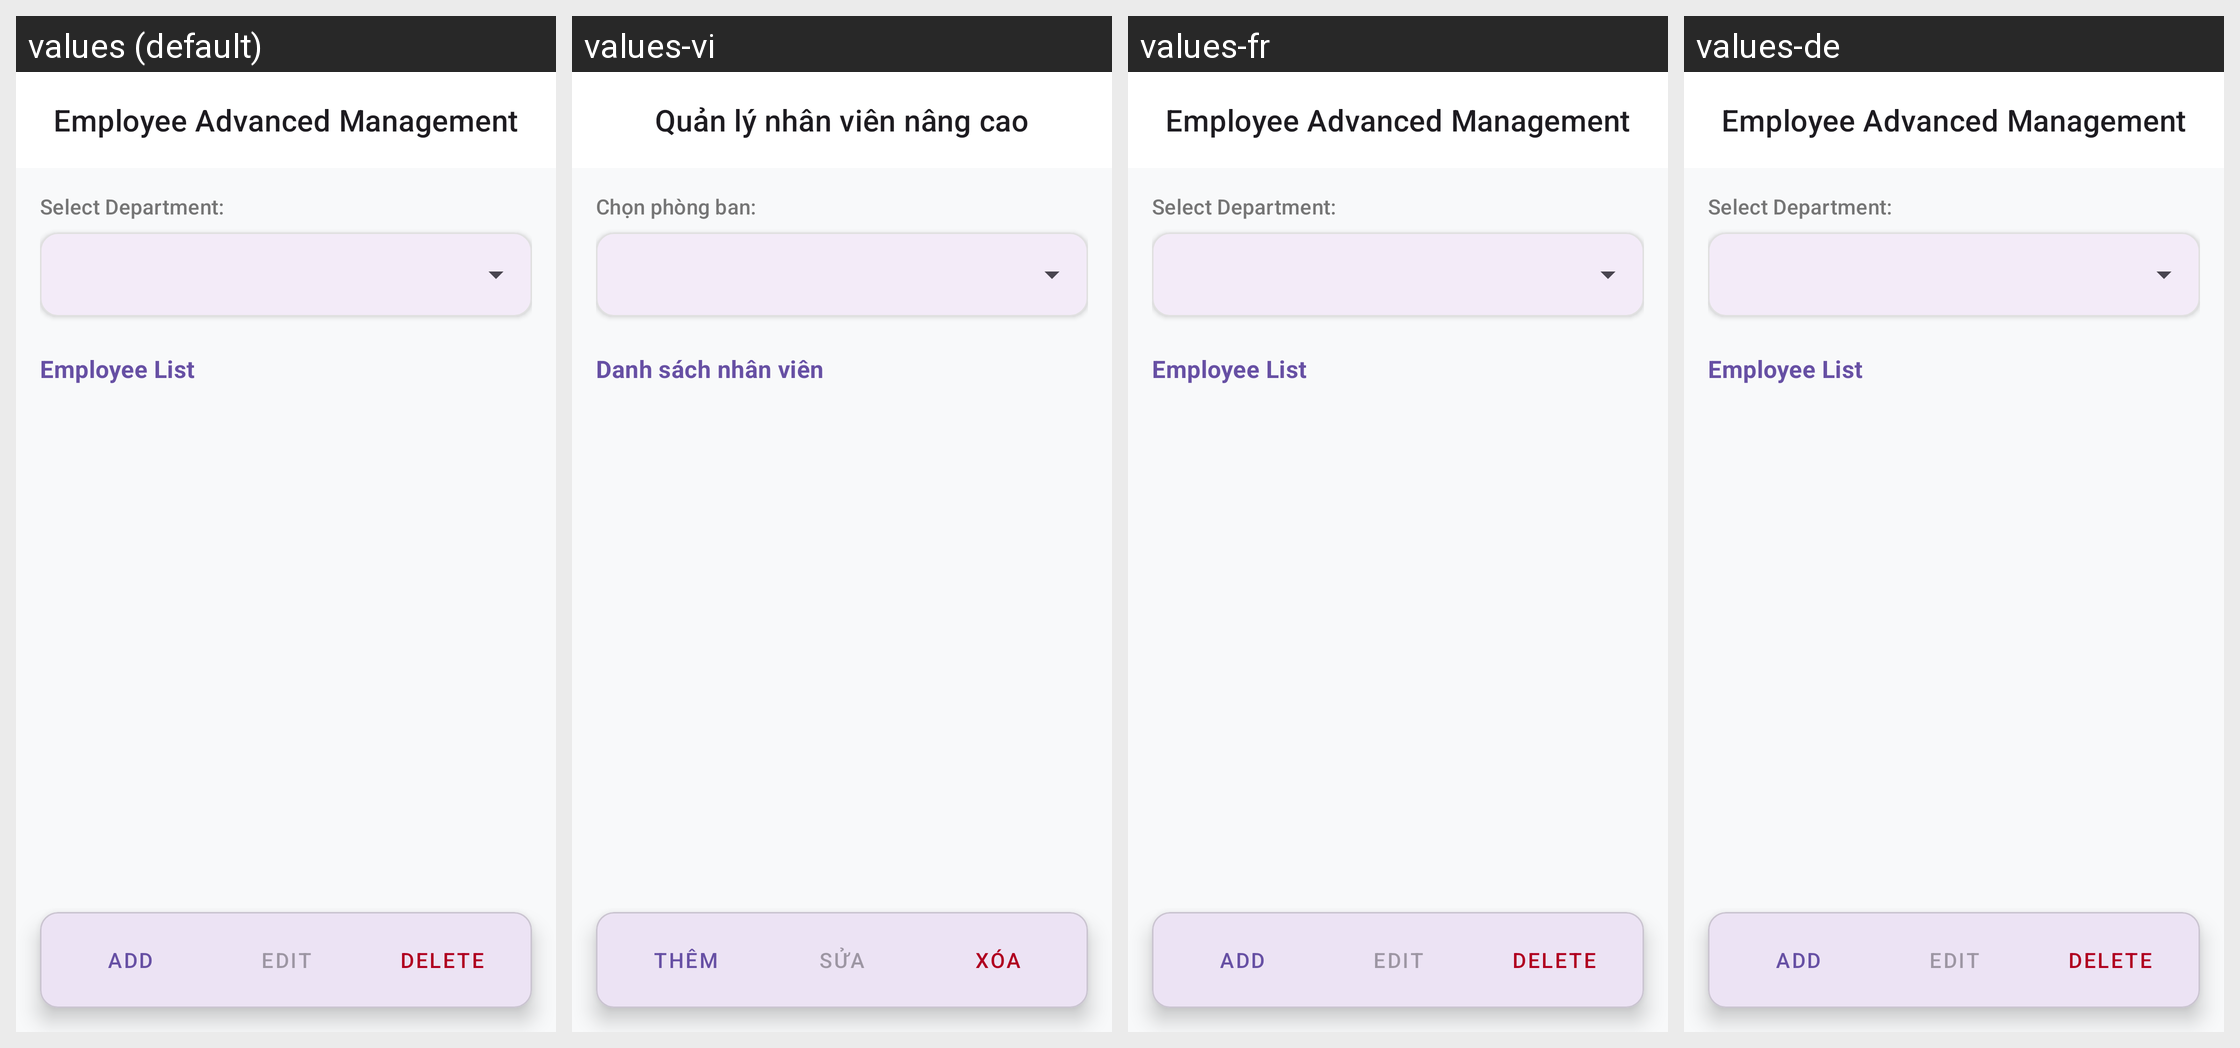

Here is an Android app screen in its default locale and in the app's own translations. Write out the translated-string differences for the strings that appear on this screen.
Android screen res/layout/activity_employee_advanced.xml rendered under 4 locales, left to right: values (default), values-vi, values-fr, values-de. Device: Nexus 5 (rendered at 1080×1920; each locale shown at half size, 540×960, under a caption strip naming it); theme Theme.K23411TEApp.
Strings drawn on this screen, with the default value and each locale's value (text and hints the layout hard-codes, and strings that could not be matched under every locale, appear in the picture but are not listed):

str_employee_management_advanced
  values: Employee Advanced Management
  values-vi: Quản lý nhân viên nâng cao
  values-fr: Employee Advanced Management  [not translated; the default value is used]
  values-de: Employee Advanced Management  [not translated; the default value is used]

str_select_department
  values: Select Department:
  values-vi: Chọn phòng ban:
  values-fr: Select Department:  [not translated; the default value is used]
  values-de: Select Department:  [not translated; the default value is used]

str_employee_list
  values: Employee List
  values-vi: Danh sách nhân viên
  values-fr: Employee List  [not translated; the default value is used]
  values-de: Employee List  [not translated; the default value is used]

str_add
  values: Add
  values-vi: Thêm
  values-fr: Add  [not translated; the default value is used]
  values-de: Add  [not translated; the default value is used]

str_edit
  values: Edit
  values-vi: Sửa
  values-fr: Edit  [not translated; the default value is used]
  values-de: Edit  [not translated; the default value is used]

str_delete
  values: Delete
  values-vi: Xóa
  values-fr: Delete  [not translated; the default value is used]
  values-de: Delete  [not translated; the default value is used]
